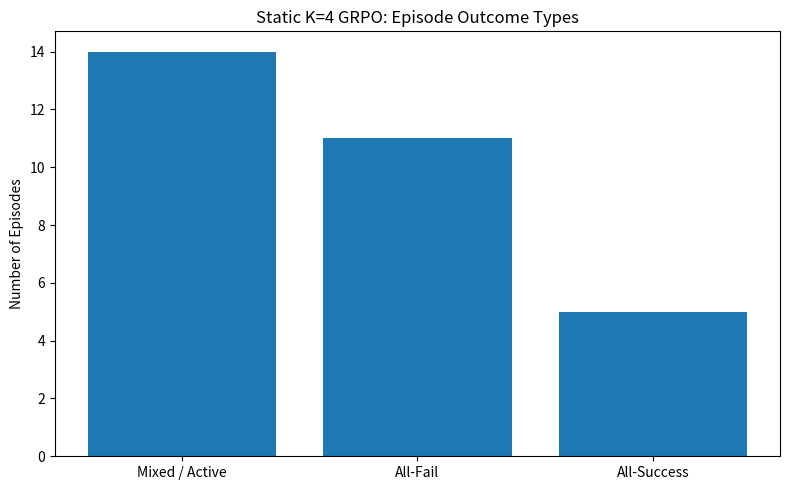

Recreate this plot in Python.
import matplotlib.pyplot as plt

labels = ["Mixed / Active", "All-Fail", "All-Success"]
values = [14, 11, 5]

plt.figure(figsize=(8,5))
plt.bar(labels, values)
plt.ylabel("Number of Episodes")
plt.title("Static K=4 GRPO: Episode Outcome Types")
plt.tight_layout()
plt.savefig("baseline_outcome_types.png", dpi=300)
plt.close()

print("Saved: baseline_outcome_types.png")
